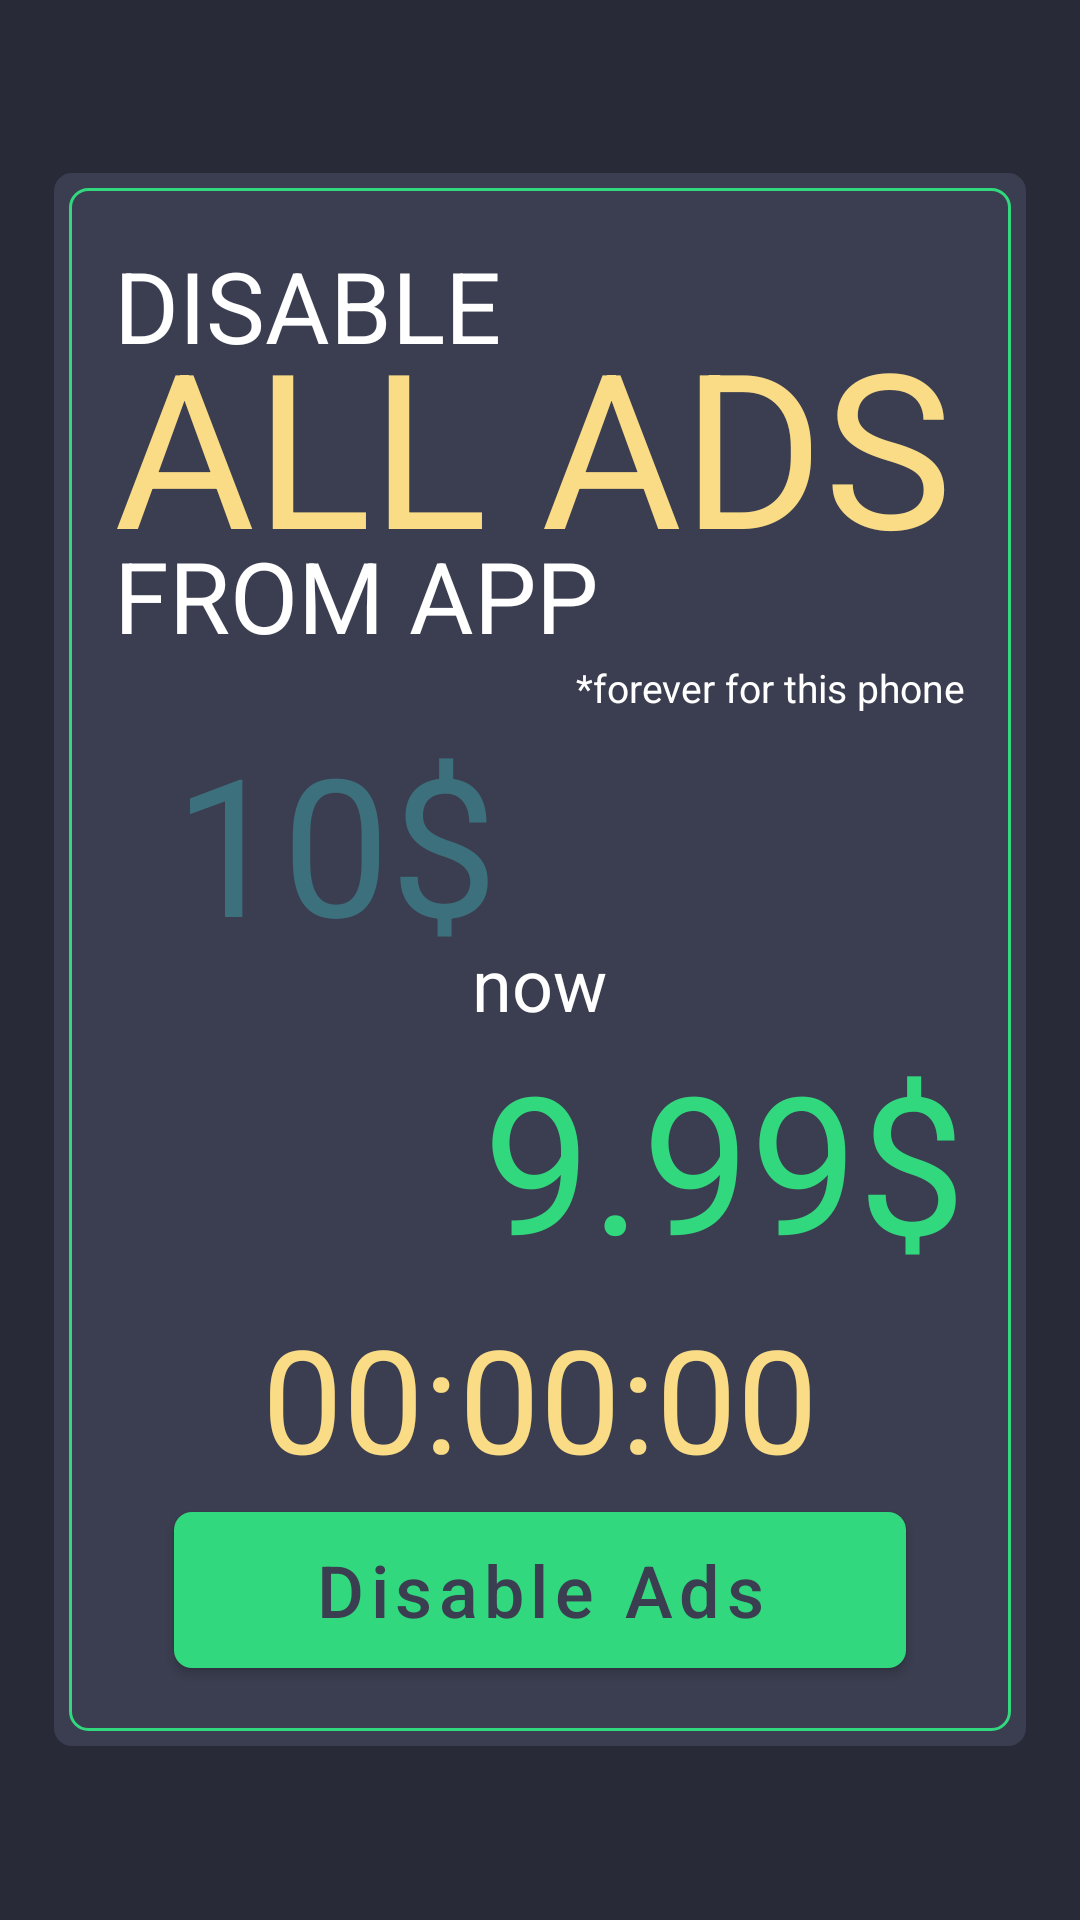

The Android layout XML behind this screen, and the referenced resources:
<!-- AndroidManifest.xml: application theme AppTheme -->
<!-- res/layout/dialog_no_ads.xml -->
<?xml version="1.0" encoding="utf-8"?>
<FrameLayout xmlns:android="http://schemas.android.com/apk/res/android"
    xmlns:app="http://schemas.android.com/apk/res-auto"
    xmlns:tools="http://schemas.android.com/tools"
    android:layout_width="match_parent"
    android:layout_height="match_parent"
    tools:ignore="MissingPrefix">

    <RelativeLayout
        android:layout_width="324dp"
        android:layout_height="wrap_content"
        android:layout_gravity="center"
        android:background="@drawable/no_ads">

        <TextView
            android:id="@+id/tv_disable"
            fontPath="font/SFUIDisplay-Bold.ttf"
            android:layout_width="wrap_content"
            android:layout_height="wrap_content"
            android:layout_marginStart="20dp"
            android:layout_marginTop="22dp"
            android:lineSpacingExtra="6dp"
            android:text="DISABLE"
            android:textColor="@android:color/white"
            android:textSize="33sp" />

        <TextView
            android:id="@+id/tv_all_ads"
            fontPath="font/SFUIDisplay-Bold.ttf"
            android:layout_width="wrap_content"
            android:layout_height="wrap_content"
            android:layout_below="@+id/tv_disable"
            android:layout_marginStart="20dp"
            android:layout_marginTop="-24dp"
            android:lineSpacingExtra="14dp"
            android:text="ALL ADS"
            android:textColor="@color/colorAccent"
            android:textSize="72sp" />

        <TextView
            android:id="@+id/tv_from_app"
            fontPath="font/SFUIDisplay-Bold.ttf"
            android:layout_width="wrap_content"
            android:layout_height="wrap_content"
            android:layout_below="@+id/tv_all_ads"
            android:layout_marginStart="20dp"
            android:layout_marginTop="-20dp"
            android:lineSpacingExtra="6dp"
            android:text="FROM APP"
            android:textColor="@android:color/white"
            android:textSize="33sp" />

        <TextView
            android:id="@+id/tv_forever"
            android:layout_width="wrap_content"
            android:layout_height="wrap_content"
            android:layout_below="@+id/tv_from_app"
            android:layout_alignParentEnd="true"
            android:layout_marginEnd="20dp"
            android:lineSpacingExtra="3dp"
            android:text="*forever for this phone"
            android:textColor="@android:color/white"
            android:textSize="13sp" />

        <FrameLayout
            android:id="@+id/fl_old_price"
            android:layout_width="wrap_content"
            android:layout_height="wrap_content"
            android:layout_below="@+id/tv_forever"
            android:layout_marginStart="40dp">

            <TextView
                android:id="@+id/tv_old_price"
                fontPath="font/SFUIDisplay-Bold.ttf"
                android:layout_width="wrap_content"
                android:layout_height="wrap_content"
                android:layout_gravity="center"
                android:lineSpacingExtra="12dp"
                android:text="10$"
                android:textColor="#803DA2A9"
                android:textSize="64sp" />

            <ImageView
                android:layout_width="wrap_content"
                android:layout_height="wrap_content"
                android:layout_gravity="center"
                android:src="@drawable/ic_line" />

        </FrameLayout>

        <TextView
            android:id="@+id/tv_now"
            android:layout_width="wrap_content"
            android:layout_height="wrap_content"
            android:layout_below="@+id/fl_old_price"
            android:layout_centerHorizontal="true"
            android:layout_marginTop="-12dp"
            android:lineSpacingExtra="5dp"
            android:text="now"
            android:textColor="@android:color/white"
            android:textSize="24sp" />

        <TextView
            android:id="@+id/tv_new_price"
            fontPath="font/SFUIDisplay-Bold.ttf"
            android:layout_width="wrap_content"
            android:layout_height="wrap_content"
            android:layout_below="@+id/tv_now"
            android:layout_alignParentEnd="true"
            android:layout_marginEnd="20dp"
            android:layout_marginBottom="16dp"
            android:lineSpacingExtra="12dp"
            android:text="9.99$"
            android:textColor="@color/colorGreen"
            android:textSize="64sp" />

        <TextView
            android:id="@+id/tv_time"
            android:layout_width="wrap_content"
            android:layout_height="wrap_content"
            android:layout_below="@+id/tv_new_price"
            android:layout_centerHorizontal="true"
            android:layout_marginTop="-12dp"
            android:lineSpacingExtra="9dp"
            android:text="00:00:00"
            android:textColor="@color/colorAccent"
            android:textSize="48sp" />

        <com.google.android.material.button.MaterialButton
            android:id="@+id/btn_disable"
            fontPath="font/SFUIDisplay-Bold.ttf"
            android:layout_width="244dp"
            android:layout_height="64dp"
            android:layout_below="@+id/tv_time"
            android:layout_centerHorizontal="true"
            android:layout_marginBottom="20dp"
            android:lineSpacingExtra="5dp"
            android:text="Disable Ads"
            android:textAllCaps="false"
            android:textColor="#3B3E50"
            android:textSize="24sp"
            app:backgroundTint="@color/colorGreen"
            app:cornerRadius="6dp" />

    </RelativeLayout>

    <ImageButton
        android:layout_width="wrap_content"
        android:layout_height="wrap_content"
        android:layout_gravity="end"
        android:layout_marginTop="11dp"
        android:layout_marginEnd="18dp"
        android:background="@drawable/circle_close"
        android:foreground="?android:attr/selectableItemBackgroundBorderless"
        android:src="@drawable/ic_close" />

</FrameLayout>
<!-- resources referenced by this layout -->
<resources>
  <color name="colorAccent">#FADC86</color>
  <color name="colorGreen">#32D87E</color>
  <!-- drawable circle_close (drawable) -->
  <?xml version="1.0" encoding="utf-8"?>
  <shape xmlns:android="http://schemas.android.com/apk/res/android"
      android:shape="oval">
      <solid android:color="#803B3E50" />
  </shape>
  <!-- drawable no_ads (drawable) -->
  <?xml version="1.0" encoding="utf-8"?>
  <layer-list xmlns:android="http://schemas.android.com/apk/res/android">
      <item>
          <shape android:shape="rectangle">
              <solid android:color="#3B3E50" />
              <corners android:radius="6dp" />
          </shape>
      </item>
      <item
          android:top="5dp"
          android:bottom="5dp"
          android:left="5dp"
          android:right="5dp">
          <shape android:shape="rectangle">
              <stroke
                  android:width="1dp"
                  android:color="@color/colorGreen" />
              <corners android:radius="6dp" />
          </shape>
      </item>
  </layer-list>
  <style name="AppTheme" parent="Theme.MaterialComponents.NoActionBar">
          <item name="colorPrimary">@color/colorPrimary</item>
          <item name="colorPrimaryDark">@color/colorPrimaryDark</item>
          <item name="colorAccent">@color/colorAccent</item>
          <item name="android:windowBackground">@color/colorBackground</item>
      </style>
  <color name="colorPrimary">@color/colorBackground</color>
  <color name="colorPrimaryDark">#1E1F2A</color>
  <color name="colorBackground">#282A37</color>
</resources>
